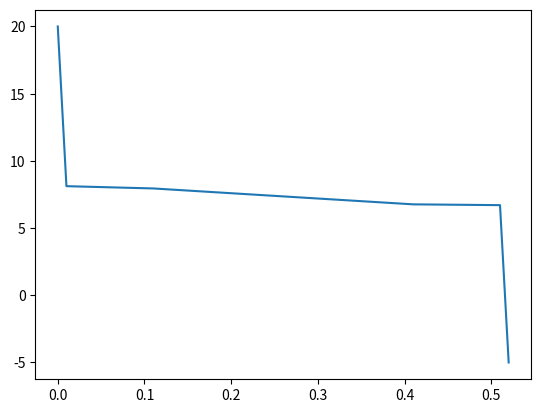

Python code for this plot:
# 1D Finite-Elemente-Methode für den Wärmeverlauf in einem Baustoff
import matplotlib.pyplot as plt

n = 0  # Anzahl an Elemente
theta_i = 20  # Innentemperatur, °C
theta_e = -5  # Außentemperatur, °C

class Baustoff:
    def __init__(self):
        self.d = 0  # Dicke, m
        self.lambdaX = 0  # Wärmeleitfähigkeit, W/(m*K)

B_Holz = Baustoff()
B_Holz.d = 0.1
B_Holz.lambdaX = 0.1

B_Beton = Baustoff()
B_Beton.d = 0.3
B_Beton.lambdaX = 2.1

B_Dämmung = Baustoff()
B_Dämmung.d = 0.1
B_Dämmung.lambdaX = 0.035

B_Putz = Baustoff()
B_Putz.d = 0.01
B_Putz.lambdaX = 0.7

# Aufbau des Bauteils
Bauteil = [B_Putz, B_Holz, B_Beton, B_Dämmung, B_Putz]

# Gesamtdicke
ges_d = 0
for item in Bauteil:
    ges_d = ges_d + item.d

# Anzahl der Punkte pro Schicht
n_i = 4
n = len(Bauteil)*n_i+1

# allen Punkten eine Temperatur zuweisen und Randbedingungen übernehmen
matrix_Punkte = []
for i in range(n):
    if i == 0:
        matrix_Punkte.append(theta_i)
    elif i == n-1:
        matrix_Punkte.append(theta_e)
    else:
        matrix_Punkte.append(0)

# allen Elementen die passende Wärmeleitung der Bauteile zuweisen
matrix_Elemente = []
Bauteil_zeiger = 0
i2 = 0
for i in range(n-1):
    if Bauteil[Bauteil_zeiger].d == i2*Bauteil[Bauteil_zeiger].d/n_i:
        i2 = 0
        Bauteil_zeiger += 1
    if len(Bauteil) == Bauteil_zeiger:
        break
    matrix_Elemente.append([Bauteil[Bauteil_zeiger].d/n_i, Bauteil[Bauteil_zeiger].lambdaX])
    i2 += 1

def Temperaturanpassung(Punkt, matrix_Punkte, matrix_Elemente):
    # Formel um die Temperatur eines Punktes mit den Nebenpunkten anzupassen
    # TODO: "Eins links, eins rechts abwechselnd berechnen"
    R_0 = matrix_Elemente[Punkt-1][0]/matrix_Elemente[Punkt-1][1]
    R_1 = matrix_Elemente[Punkt][0]/matrix_Elemente[Punkt][1]
    return (R_0 * matrix_Punkte[Punkt-1] + R_1 * matrix_Punkte[Punkt+1])/(R_0 + R_1)

def Iteration(Anzahl, matrix_Punkte, matrix_Elemente):
    # plt.ion()
    for i in range(Anzahl):
        for j in range(len(matrix_Punkte)):
            if j == 0 or j == len(matrix_Punkte)-1:
                continue
            matrix_Punkte[j] = Temperaturanpassung(j, matrix_Punkte, matrix_Elemente)
        # plt.plot(matrix_Punkte)
        # plt.draw()
        # plt.pause(0.0001)
        # plt.clf()
    return matrix_Punkte

Iteration(10000, matrix_Punkte, matrix_Elemente)
print(matrix_Punkte)
print(matrix_Elemente)

# Temperaturverlauf plotten
x_value=[0.0]
tmp2 = 0
for i in range(len(matrix_Elemente)):
    tmp2 += round(matrix_Elemente[i][0], 4)
    x_value.append(round(tmp2, 4))
print(x_value)
plt.plot(x_value, matrix_Punkte)
plt.show()
